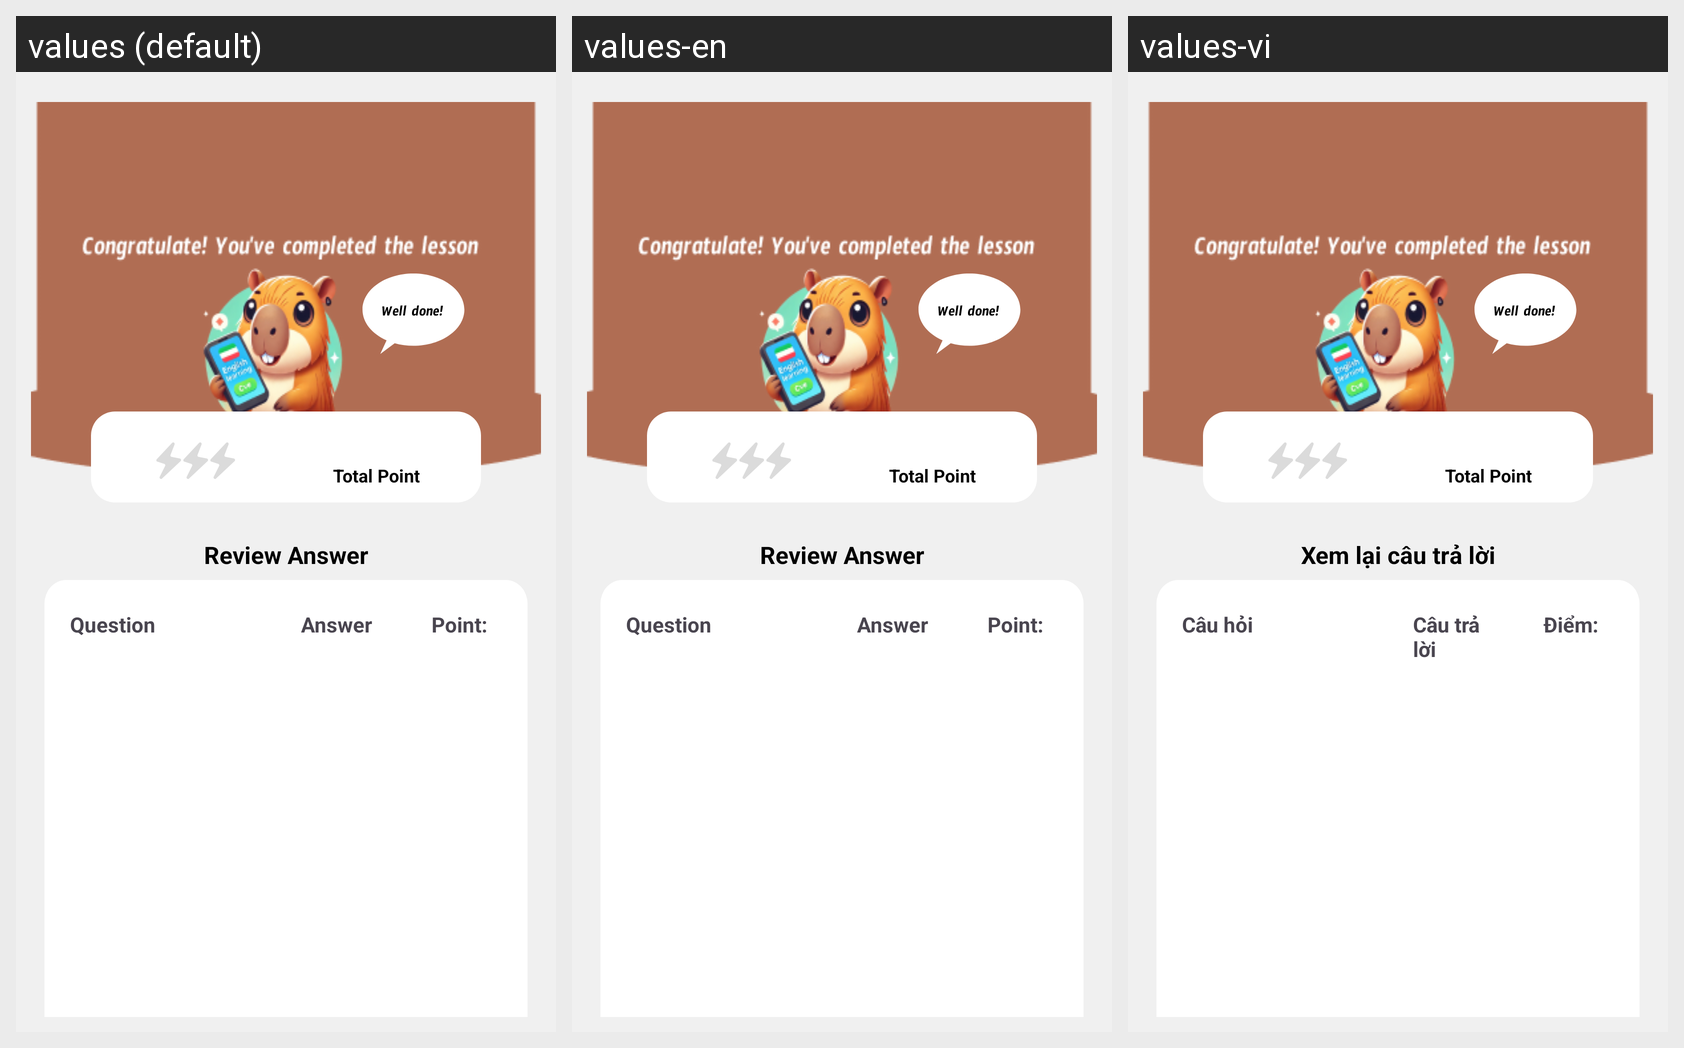

This grid shows one Android layout under several languages. Give, for every string resource on the screen, its name, the default text and each shown locale's text.
Android screen res/layout/activity_point_result_lesson.xml rendered under 3 locales, left to right: values (default), values-en, values-vi. Device: Nexus 5 (rendered at 1080×1920; each locale shown at half size, 540×960, under a caption strip naming it); theme Theme.Test.
Strings drawn on this screen, with the default value and each locale's value (text and hints the layout hard-codes, and strings that could not be matched under every locale, appear in the picture but are not listed):

review
  values: Review Answer
  values-en: Review Answer
  values-vi: Xem lại câu trả lời

question
  values: Question
  values-en: Question
  values-vi: Câu hỏi

ans
  values: Answer
  values-en: Answer
  values-vi: Câu trả lời

point
  values: Point:
  values-en: Point:
  values-vi: Điểm:
